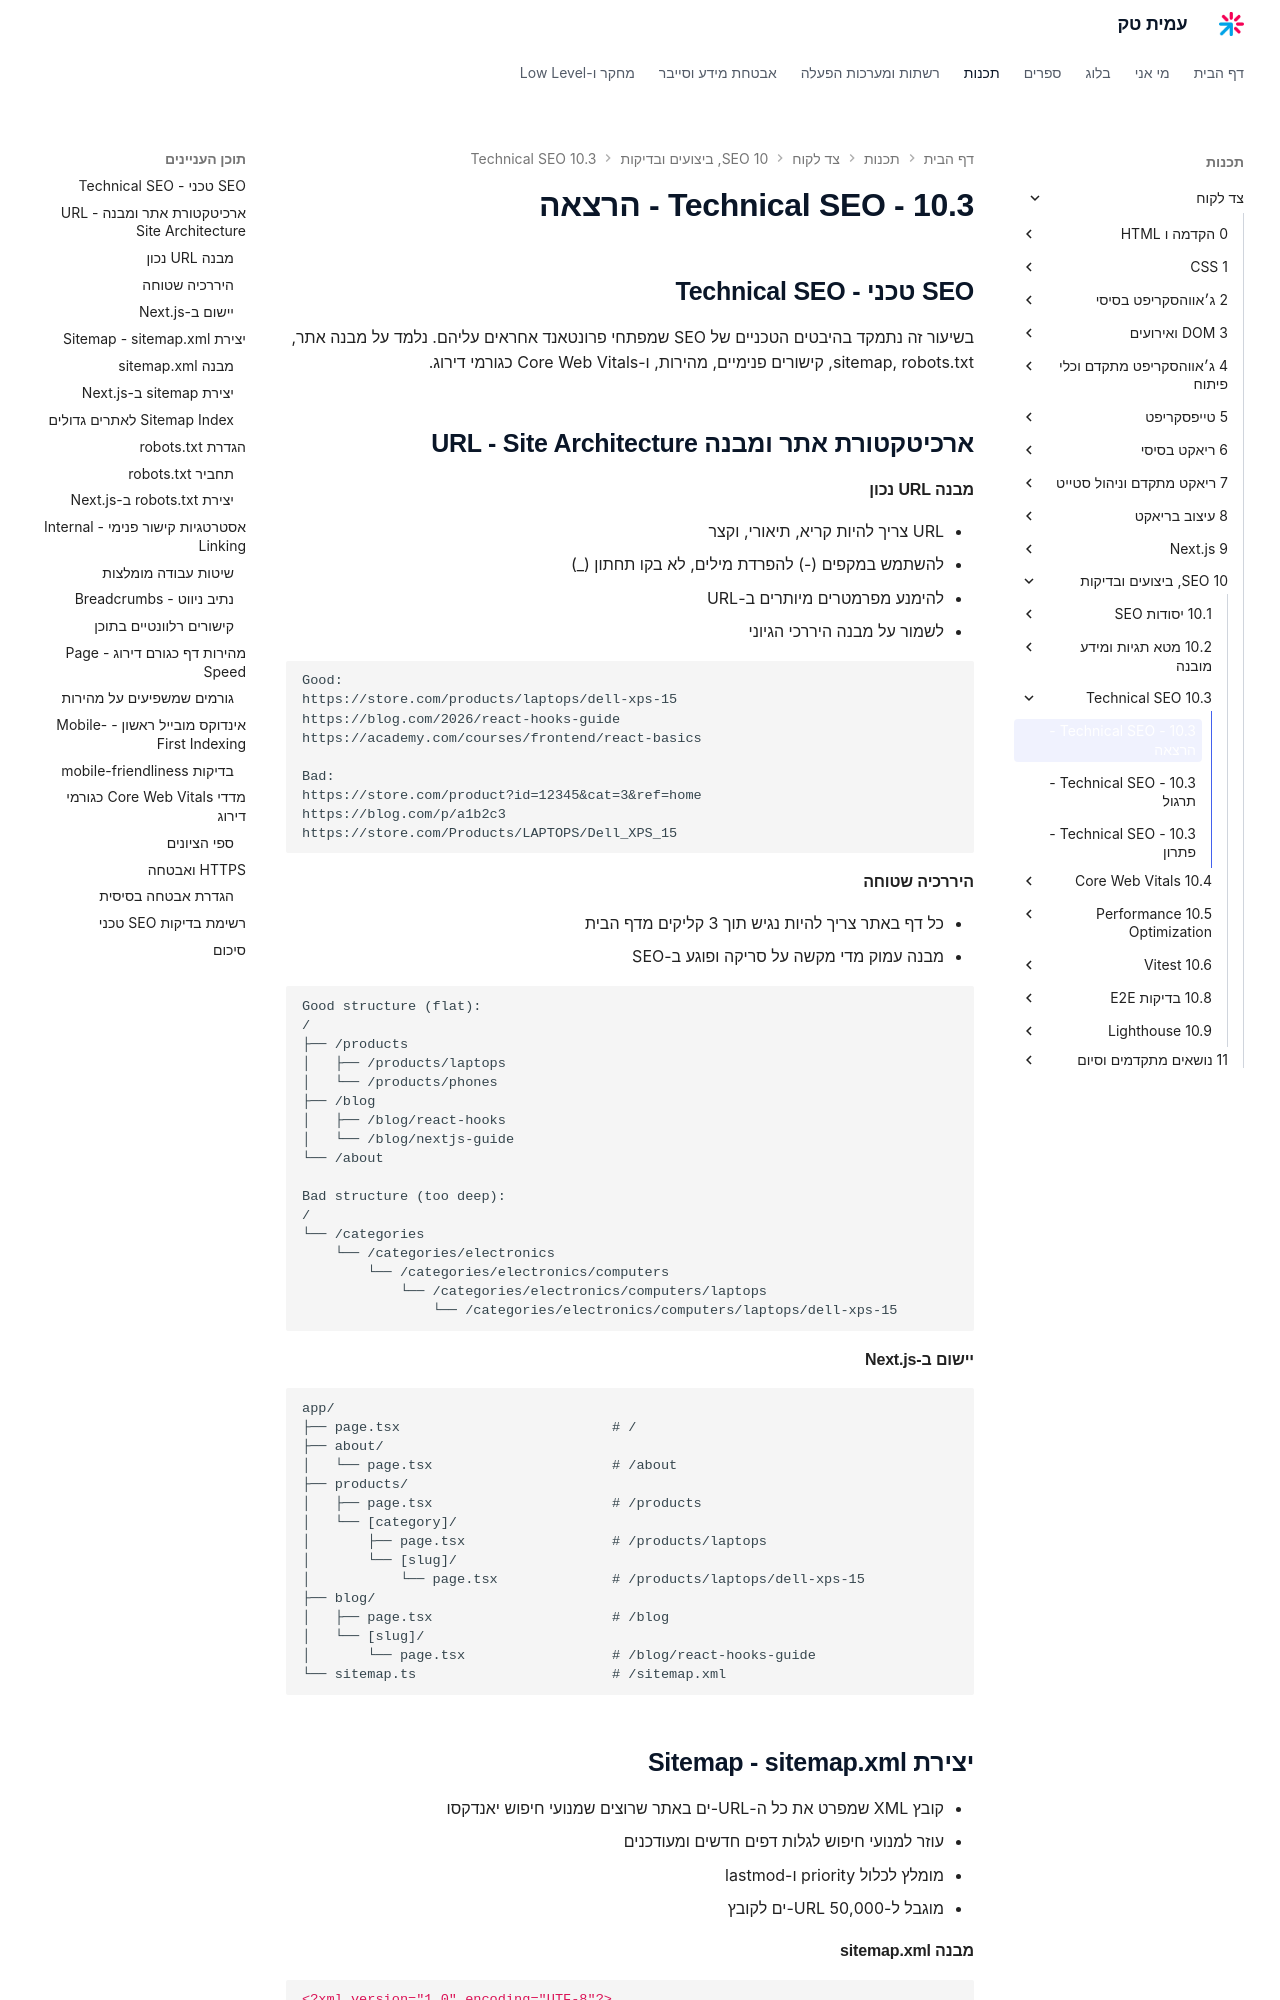

repository: AmitPinchasi/amittech · page: צד-לקוח/10 - SEO, ביצועים ובדיקות/10.3 - Technical SEO/10.3 - Technical SEO - הרצאה/index.html · generator: mkdocs

## SEO טכני - Technical SEO

בשיעור זה נתמקד בהיבטים הטכניים של SEO שמפתחי פרונטאנד אחראים עליהם. נלמד על מבנה אתר, sitemap, robots.txt, קישורים פנימיים, מהירות, ו-Core Web Vitals כגורמי דירוג.

## ארכיטקטורת אתר ומבנה URL - Site Architecture

#### מבנה URL נכון

- URL צריך להיות קריא, תיאורי, וקצר
- להשתמש במקפים (-) להפרדת מילים, לא בקו תחתון (_)
- להימנע מפרמטרים מיותרים ב-URL
- לשמור על מבנה היררכי הגיוני

```
Good:
https://store.com/products/laptops/dell-xps-15
https://blog.com/2026/react-hooks-guide
https://academy.com/courses/frontend/react-basics

Bad:
https://store.com/product?id=12345&cat=3&ref=home
https://blog.com/p/a1b2c3
https://store.com/Products/LAPTOPS/Dell_XPS_15
```

#### היררכיה שטוחה

- כל דף באתר צריך להיות נגיש תוך 3 קליקים מדף הבית
- מבנה עמוק מדי מקשה על סריקה ופוגע ב-SEO

```
Good structure (flat):
/
├── /products
│   ├── /products/laptops
│   └── /products/phones
├── /blog
│   ├── /blog/react-hooks
│   └── /blog/nextjs-guide
└── /about

Bad structure (too deep):
/
└── /categories
    └── /categories/electronics
        └── /categories/electronics/computers
            └── /categories/electronics/computers/laptops
                └── /categories/electronics/computers/laptops/dell-xps-15
```

#### יישום ב-Next.js

```
app/
├── page.tsx                          # /
├── about/
│   └── page.tsx                      # /about
├── products/
│   ├── page.tsx                      # /products
│   └── [category]/
│       ├── page.tsx                  # /products/laptops
│       └── [slug]/
│           └── page.tsx              # /products/laptops/dell-xps-15
├── blog/
│   ├── page.tsx                      # /blog
│   └── [slug]/
│       └── page.tsx                  # /blog/react-hooks-guide
└── sitemap.ts                        # /sitemap.xml
```

## יצירת Sitemap - sitemap.xml

- קובץ XML שמפרט את כל ה-URL-ים באתר שרוצים שמנועי חיפוש יאנדקסו
- עוזר למנועי חיפוש לגלות דפים חדשים ומעודכנים
- מומלץ לכלול priority ו-lastmod
- מוגבל ל-50,000 URL-ים לקובץ
